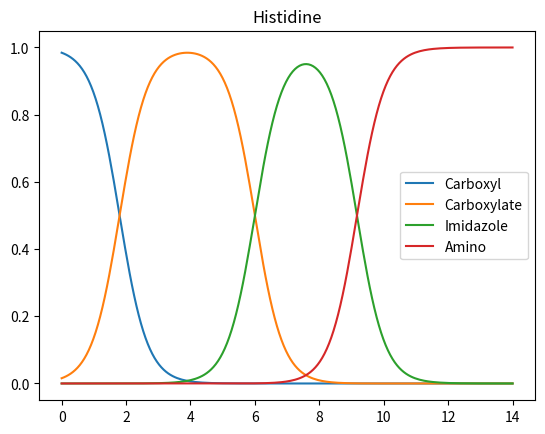

Write the Python code that produced this figure.
import matplotlib.pyplot as plt
from collections import defaultdict

phosphoric = {
    "name": "phosphoric",
    "species": ["H3PO4", "H2PO4_1-", "HPO4_2-", "PO4_3-"],
    "pKa" : [2.14,7.2, 12.37] 
}

histidine = {
    "name": "Histidine",
    "species": ["Carboxyl", "Carboxylate", "Imidazole", "Amino"],
    "pKa" : [1.8, 6.0, 9.17] 
}



#given a list of pka and pH, return a list of ratio
def henderson_h(pka_list, pH):
    ratio = []
    for pKa in pka_list:
        ratio.append(10**(pH - pKa))
    return ratio

# Normalize the list of ratios to the equivalent fractions
# Essentially does the [A-]/[HA] => [A-]/([HA]+[A-]) & [HA]/([HA]+[A-]) step
def normalize_to_frac(ratio_list):
    frac_list = []
    for i in range(1, len(ratio_list)):
        ratio_list[i] = ratio_list[i]*ratio_list[i-1]
    denom = sum(ratio_list) + 1
    for ratio in ratio_list:
        frac_list.append(ratio/denom)
    frac_list.insert(0, 1.0/denom)
    return frac_list

def gen_chart(acid_desc):
    import numpy as np
    pH = np.linspace(0, 14, 200)
    answer_dict = defaultdict(list)
    for elem in pH:
        abundance = normalize_to_frac(henderson_h(acid_desc["pKa"], elem))
        assert len(abundance) == len(acid_desc["species"])
        for sp,ab in zip(acid_desc["species"], abundance):
            answer_dict[sp].append(ab)
    for sp in acid_desc["species"]:
        plt.plot(pH, answer_dict[sp], label=sp)
    plt.title(acid_desc["name"])
    plt.legend()
    plt.savefig(acid_desc["name"]+'.png') 
    
gen_chart(histidine)            

